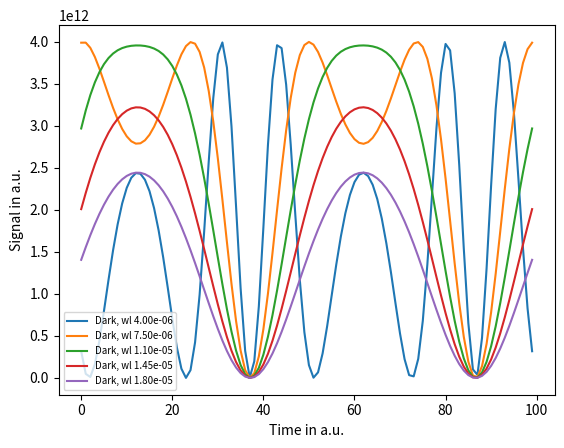

Generate this figure with matplotlib: (Note: this script raises an exception after producing the figure.)
import numpy as np
import matplotlib.pyplot as plt
from copy import deepcopy

# combiner matrix for a single Bracewell array
combiner = np.array(((1, -1), (1, 1))) / np.sqrt(2)

# collector positions
baseline = 15  # in meter
# Collector diameter
telescope_diam = 2.0

# rotation angles over observation
n_sample_time = 100
rotation_angle = np.linspace(0., 2*np.pi, n_sample_time)  # in rad

collector_positions_init = np.array(((-baseline/2, baseline/2), (0, 0)))

rotation_matrix = np.array(((np.cos(rotation_angle), -np.sin(rotation_angle)),
                            (np.sin(rotation_angle), np.cos(rotation_angle))))

collector_position = np.dot(np.swapaxes(rotation_matrix, -1, 0), collector_positions_init)

# observing wavelengths
n_wl_bin = 5
wl_bins = np.linspace(4.0e-6, 18.0e-6, n_wl_bin)  # in meter

# collector area
scaled_area = 4*np.pi*1.5**2 * 5e4  # in meter^2

# source position
separation_arcsec = 0.1  # in arcsec
separation_rad = separation_arcsec / 3600 / 180 * np.pi  # in rad

# rotation angles over observation
rotation_angle_planet = 0. # in rad

# source position angle vectors in radians
source_position = np.array((separation_rad * np.cos(rotation_angle_planet), 
                            separation_rad * np.sin(rotation_angle_planet)))

# Calculate the phase term
phase_term = 1j * 2 * np.pi / wl_bins

# Compute the dot products for all t in one go using np.tensordot
dot_product_x = np.tensordot(collector_position[:, 0, :], source_position, 
                             axes=([1], [0]))
dot_product_y = np.tensordot(collector_position[:, 1, :], source_position, 
                             axes=([1], [0]))

# Calculate the phasors
phasor_x = scaled_area * np.exp(phase_term[:,None] * dot_product_x[None,:])
phasor_y = scaled_area * np.exp(phase_term[:,None] * dot_product_y[None,:])

# Combine the results
input_phasor = np.array([phasor_x, phasor_y])

planet_signal = np.abs(np.array([np.dot(combiner, input_phasor[:, t]) for t in range(input_phasor.shape[1])]))**2

multiplier = {'dark': 1, 'bright': 10}

noise = {k:
    np.array([
        np.random.normal(
            loc=0,
            scale=np.sqrt(np.mean(
                planet_signal[n, j, :], axis=-1
            ) * multiplier[k]),
            size=np.array(planet_signal.shape[-1]))
        for n in range(planet_signal.shape[0])])
    for j, k in enumerate(multiplier.keys())
}

signal = deepcopy(planet_signal)
signal[:, 0, :] += noise['dark']
signal[:, 1, :] += noise['bright']

plt.figure()
for i, awl in enumerate(wl_bins):
    # plt.plot(signal[i, 1, :], linestyle="--", label=f"Bright, wl {wl_bins[i]:.2e}")
    plt.plot(signal[i, 0, :], linestyle="-", label=f"Dark, wl {wl_bins[i]:.2e}")
plt.legend(fontsize=7)
plt.ylabel('Signal in a.u.')
plt.xlabel('Time in a.u.')
plt.show()

from nifits.io.oifits import NI_CATM
ni_catm = NI_CATM(data_array=combiner[np.newaxis, :, :])

from nifits.io.oifits import NI_FOV, NI_FOV_DEFAULT_HEADER
from copy import copy
my_FOV_header = copy(NI_FOV_DEFAULT_HEADER)
my_FOV_header["FOV_TELDIAM"] = telescope_diam
my_FOV_header["FOV_TELDIAM_UNIT"] = "m"
ni_fov = NI_FOV.simple_from_header(header=my_FOV_header, lamb=wl_bins,
                                  n=n_sample_time)

from nifits.io.oifits import OI_TARGET
oi_target = OI_TARGET(target=['Test Target'], 
                      raep0=14.3, 
                      decep0=-60.4)

from nifits.io.oifits import NI_MOD
ni_mod = NI_MOD(app_index=[0, 1],
                target_id=[0, 0], 
                time=3600., 
                mjd=60396.041666,
                int_time=1000.,
                mod_phas=np.ones((1, signal.shape[0]), dtype=np.complex128),
                app_xy=collector_position, 
                arrcol=1.,
                fov_index=0)

import datetime
# print current time and date as string
now = str(datetime.datetime.now())

str(now)

header_dict = {'SIMPLE': True,
               'BITPIX': -32,
               'NAXIS': 0,
                'EXTEND': True,
               'ORIGIN': 'NIFITS Consortium',
               'DATE': str(datetime.datetime.now()),
               'DATE-OBS': '2021-01-01T00:00:00',
               'CONTENT': 'NIFITS',
                'TELESCOP': 'Test Telescope',
                'INSTRUME': 'Test Instrument',
                'OBJECT': 'Test Object',
                'OBSERVER': 'Test Observer',
               'INSMODE': 'Test Instrument Mode',
               }

from nifits.io.oifits import oifits

oifits_obj = oifits(header_dict=header_dict,
                    catm=ni_catm,
                    fov=ni_mod)

